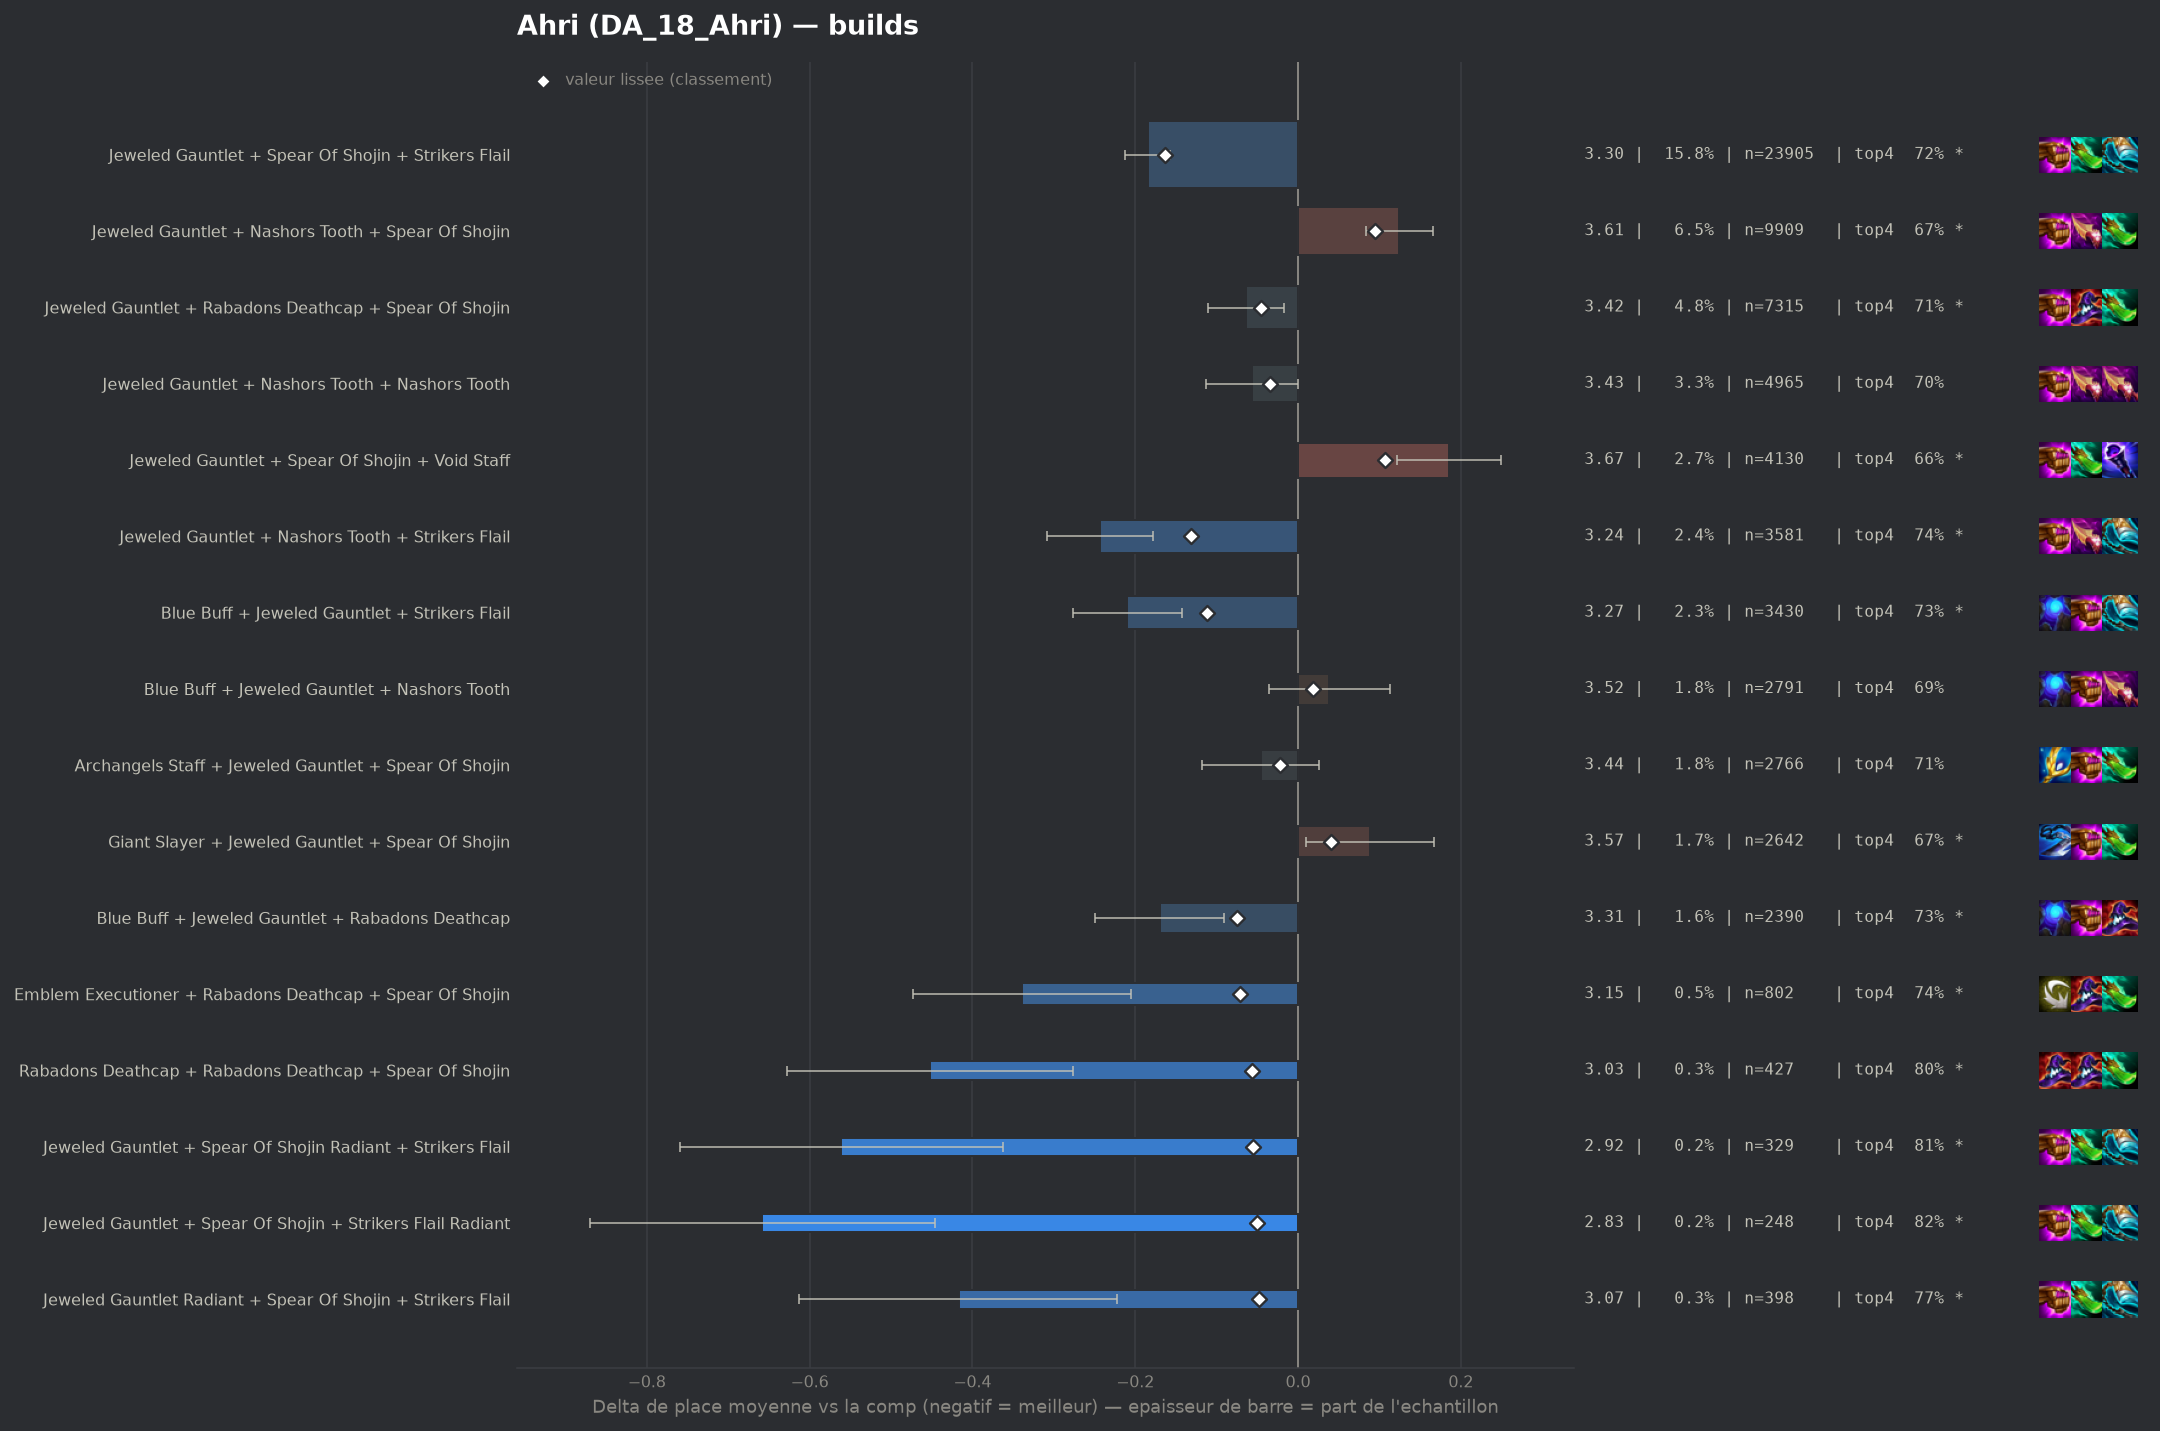

Values plotted in this chart, from the file beside it:
group, label, n, share, avg_place, shrunk_avg, score, d_avg, d_avg_pess, impact, d_top4, win, top2, top4, sd, z, p, significant
populaire, Jeweled Gauntlet + Spear Of Shojin + Str…, 23905, 0.158, 3.301, 3.321, -0.164, -0.184, -0.157, 0.0259, 0.0304, 0.2352, 0.43, 0.724, 1.993, -13.27, 0.0, True
populaire, Jeweled Gauntlet + Nashors Tooth + Strik…, 3581, 0.02367, 3.242, 3.353, -0.132, -0.243, -0.178, 0.0031, 0.0439, 0.2432, 0.4429, 0.7375, 1.975, -7.29, 0.0, True
populaire, Blue Buff + Jeweled Gauntlet + Strikers …, 3430, 0.02267, 3.275, 3.373, -0.112, -0.21, -0.143, 0.0025, 0.0379, 0.2359, 0.4344, 0.7315, 1.976, -6.16, 0.0, True
pepite, Blue Buff + Jeweled Gauntlet + Rabadons …, 2390, 0.0158, 3.315, 3.41, -0.075, -0.17, -0.091, 0.0012, 0.0361, 0.2176, 0.4155, 0.7297, 1.96, -4.21, 3e-05, True
pepite, Emblem Executioner + Rabadons Deathcap +…, 802, 0.005301, 3.146, 3.414, -0.071, -0.339, -0.205, 0.0004, 0.047, 0.2594, 0.4576, 0.7406, 1.931, -4.96, 0.0, True
pepite, Rabadons Deathcap + Rabadons Deathcap + …, 427, 0.002822, 3.033, 3.429, -0.056, -0.452, -0.276, 0.0002, 0.1027, 0.2506, 0.4684, 0.7963, 1.85, -5.04, 0.0, True
pepite, Jeweled Gauntlet + Spear Of Shojin Radia…, 329, 0.002175, 2.924, 3.43, -0.055, -0.561, -0.363, 0.0001, 0.1119, 0.2766, 0.5106, 0.8055, 1.834, -5.54, 0.0, True
pepite, Jeweled Gauntlet + Spear Of Shojin + Str…, 248, 0.001639, 2.827, 3.435, -0.05, -0.658, -0.446, 0.0001, 0.129, 0.2984, 0.496, 0.8226, 1.701, -6.09, 0.0, True
pepite, Jeweled Gauntlet Radiant + Spear Of Shoj…, 398, 0.002631, 3.068, 3.437, -0.048, -0.417, -0.222, 0.0001, 0.0727, 0.2814, 0.495, 0.7663, 1.986, -4.19, 3e-05, True
populaire, Jeweled Gauntlet + Rabadons Deathcap + S…, 7315, 0.04835, 3.421, 3.44, -0.045, -0.064, -0.017, 0.0022, 0.0143, 0.2062, 0.3973, 0.7079, 1.991, -2.69, 0.00722, True
, Emblem Executioner + Spear Of Shojin + S…, 497, 0.003285, 3.165, 3.44, -0.045, -0.32, -0.144, 0.0001, 0.0529, 0.2777, 0.4608, 0.7465, 2.0, -3.56, 0.00037, True
, Emblem Executioner + Blue Buff + Rabadon…, 313, 0.002069, 3.032, 3.443, -0.042, -0.453, -0.231, 0.0001, 0.0764, 0.3163, 0.492, 0.77, 2.0, -4.0, 6e-05, True
, Blue Buff Radiant + Jeweled Gauntlet + S…, 168, 0.00111, 2.72, 3.445, -0.04, -0.765, -0.497, 0.0, 0.1159, 0.3214, 0.5893, 0.8095, 1.769, -5.6, 0.0, True
, Blue Buff + Rabadons Deathcap + Rabadons…, 183, 0.00121, 2.803, 3.446, -0.039, -0.682, -0.428, 0.0, 0.1261, 0.306, 0.541, 0.8197, 1.751, -5.26, 0.0, True
populaire, Jeweled Gauntlet + Nashors Tooth + Nasho…, 4965, 0.03282, 3.429, 3.45, -0.035, -0.056, -0.0, 0.0011, 0.0099, 0.2097, 0.3938, 0.7035, 1.988, -1.97, 0.04926, False
, Morellonomicon + Spear Of Shojin + Void …, 390, 0.002578, 3.21, 3.454, -0.031, -0.275, -0.086, 0.0001, 0.0602, 0.2077, 0.441, 0.7538, 1.901, -2.85, 0.00436, True
, Red Buff + Spear Of Shojin + Void Staff, 153, 0.001011, 2.843, 3.454, -0.031, -0.642, -0.33, 0.0, 0.1103, 0.3464, 0.5556, 0.8039, 1.964, -4.04, 5e-05, True
, Blue Buff + Giant Slayer + Rabadons Deat…, 201, 0.001328, 3.0, 3.455, -0.03, -0.485, -0.259, 0.0, 0.1323, 0.209, 0.4279, 0.8259, 1.633, -4.21, 3e-05, True
, Blue Buff + Jeweled Gauntlet + Morellono…, 358, 0.002366, 3.212, 3.456, -0.029, -0.273, -0.07, 0.0001, 0.0438, 0.2458, 0.4441, 0.7374, 1.955, -2.64, 0.00838, True
, Emblem Executioner + Nashors Tooth + Rab…, 355, 0.002346, 3.211, 3.456, -0.029, -0.274, -0.078, 0.0001, 0.0613, 0.2085, 0.4282, 0.7549, 1.874, -2.75, 0.006, True
, Adaptive Helm + Blue Buff + Rabadons Dea…, 178, 0.001176, 2.955, 3.456, -0.029, -0.53, -0.276, 0.0, 0.1154, 0.2472, 0.4607, 0.809, 1.725, -4.1, 4e-05, True
, Adaptive Helm + Morellonomicon + Void St…, 99, 0.0006543, 2.596, 3.457, -0.028, -0.889, -0.554, 0.0, 0.165, 0.3636, 0.5758, 0.8586, 1.699, -5.2, 0.0, True
, Blue Buff + Morellonomicon + Void Staff, 149, 0.0009848, 2.94, 3.459, -0.026, -0.545, -0.227, 0.0, 0.0983, 0.3221, 0.5235, 0.7919, 1.984, -3.35, 0.0008, True
, Blue Buff Radiant + Jeweled Gauntlet + R…, 95, 0.0006279, 2.642, 3.459, -0.026, -0.843, -0.495, 0.0, 0.1485, 0.3474, 0.5368, 0.8421, 1.728, -4.75, 0.0, True
, Archangels Staff + Blue Buff + Jeweled G…, 911, 0.006021, 3.377, 3.46, -0.025, -0.108, 0.0, 0.0002, 0.0254, 0.2042, 0.3853, 0.719, 1.918, -1.7, 0.08877, False
, Archangels Staff + Archangels Staff + Ar…, 292, 0.00193, 3.209, 3.461, -0.024, -0.276, -0.056, 0.0, 0.0427, 0.2158, 0.4555, 0.7363, 1.92, -2.45, 0.0141, True
, Morellonomicon + Rabadons Deathcap + Spe…, 248, 0.001639, 3.165, 3.461, -0.024, -0.32, -0.088, 0.0, 0.0645, 0.2097, 0.4597, 0.7581, 1.862, -2.7, 0.00692, True
populaire, Archangels Staff + Jeweled Gauntlet + Sp…, 2766, 0.01828, 3.439, 3.463, -0.022, -0.046, 0.0, 0.0004, 0.0121, 0.1931, 0.3782, 0.7057, 1.907, -1.25, 0.2117, False
, Jeweled Gauntlet + Nashors Tooth Radiant…, 213, 0.001408, 3.164, 3.464, -0.021, -0.321, -0.052, 0.0, 0.0529, 0.2723, 0.4789, 0.7465, 1.997, -2.34, 0.01917, True
, Eternal Pact + Blue Buff + Jeweled Gaunt…, 135, 0.0008923, 3.0, 3.464, -0.021, -0.485, -0.171, 0.0, 0.1064, 0.2741, 0.4667, 0.8, 1.862, -3.02, 0.00249, True
, Adaptive Helm + Jeweled Gauntlet + Strik…, 493, 0.003258, 3.343, 3.465, -0.02, -0.142, 0.0, 0.0001, 0.0366, 0.2069, 0.4037, 0.7302, 1.956, -1.61, 0.1072, False
, Adaptive Helm + Rabadons Deathcap + Spea…, 219, 0.001447, 3.183, 3.465, -0.02, -0.302, -0.054, 0.0, 0.0461, 0.242, 0.4201, 0.7397, 1.876, -2.38, 0.01717, True
, Giant Slayer + Morellonomicon + Spear Of…, 133, 0.0008791, 3.0, 3.465, -0.02, -0.485, -0.163, 0.0, 0.1034, 0.2857, 0.5038, 0.797, 1.892, -2.96, 0.00313, True
, Blue Buff + Morellonomicon + Rabadons De…, 116, 0.0007667, 2.957, 3.466, -0.019, -0.528, -0.203, 0.0, 0.1254, 0.2414, 0.4828, 0.819, 1.788, -3.18, 0.00147, True
, Emblem Invoker + Blue Buff + Jeweled Gau…, 107, 0.0007072, 2.935, 3.466, -0.019, -0.55, -0.217, 0.0, 0.0728, 0.271, 0.486, 0.7664, 1.758, -3.24, 0.0012, True
, Blue Buff + Giant Slayer + Void Staff, 92, 0.0006081, 2.848, 3.466, -0.019, -0.637, -0.306, 0.0, 0.1434, 0.2283, 0.5109, 0.837, 1.621, -3.77, 0.00016, True
, Archangels Staff + Blue Buff + Void Staf…, 107, 0.0007072, 2.944, 3.467, -0.018, -0.541, -0.213, 0.0, 0.1288, 0.2523, 0.486, 0.8224, 1.728, -3.24, 0.00121, True
, Blue Buff + Rabadons Deathcap + Void Sta…, 261, 0.001725, 3.276, 3.468, -0.017, -0.209, 0.0, 0.0, 0.0497, 0.2146, 0.41, 0.7433, 1.898, -1.78, 0.07532, False
, Emblem Executioner + Nashors Tooth + Str…, 240, 0.001586, 3.254, 3.468, -0.017, -0.231, 0.0, 0.0, 0.0439, 0.2583, 0.4208, 0.7375, 1.953, -1.83, 0.06734, False
, Giant Slayer + Rabadons Deathcap + Spear…, 474, 0.003133, 3.367, 3.469, -0.016, -0.118, 0.0, 0.0001, -0.0037, 0.2046, 0.4304, 0.6899, 1.954, -1.31, 0.1897, False
, Eternal Pact + Jeweled Gauntlet + Strike…, 127, 0.0008394, 3.118, 3.47, -0.015, -0.367, -0.042, 0.0, 0.1095, 0.2126, 0.4803, 0.8031, 1.868, -2.21, 0.02696, True
, Blue Buff + Hextech Gunblade + Rabadons …, 84, 0.0005552, 2.94, 3.47, -0.015, -0.545, -0.168, 0.0, 0.1159, 0.2857, 0.4881, 0.8095, 1.762, -2.83, 0.00463, True
, Emblem Executioner + Blue Buff + Nashors…, 68, 0.0004494, 2.824, 3.47, -0.015, -0.661, -0.23, 0.0, 0.1005, 0.3088, 0.5294, 0.7941, 1.814, -3.01, 0.00265, True
, Emblem Executioner + Rabadons Deathcap +…, 50, 0.0003305, 2.56, 3.47, -0.015, -0.925, -0.461, 0.0, 0.1464, 0.36, 0.58, 0.84, 1.675, -3.9, 9e-05, True
, Hextech Gunblade + Rabadons Deathcap + S…, 165, 0.001091, 3.218, 3.471, -0.014, -0.267, 0.0, 0.0, 0.0337, 0.2485, 0.4424, 0.7273, 1.923, -1.78, 0.07487, False
, Adaptive Helm + Archangels Staff + Spear…, 96, 0.0006345, 3.021, 3.471, -0.014, -0.464, -0.121, 0.0, 0.0876, 0.2708, 0.4271, 0.7812, 1.714, -2.65, 0.00799, True
, Adaptive Helm + Jeweled Gauntlet + Rabad…, 437, 0.002888, 3.38, 3.472, -0.013, -0.105, 0.0, 0.0, 0.0432, 0.1602, 0.3844, 0.7368, 1.836, -1.2, 0.2321, False
, Archangels Staff + Rabadons Deathcap + S…, 430, 0.002842, 3.377, 3.472, -0.013, -0.108, 0.0, 0.0, 0.018, 0.2233, 0.4023, 0.7116, 1.985, -1.13, 0.2589, False
, Emblem Executioner + Nashors Tooth + Spe…, 293, 0.001937, 3.334, 3.472, -0.013, -0.151, 0.0, 0.0, 0.0026, 0.2765, 0.4164, 0.6962, 2.05, -1.26, 0.2092, False
, Emblem Executioner + Nashors Tooth + Nas…, 123, 0.000813, 3.146, 3.472, -0.013, -0.339, 0.0, 0.0, 0.0544, 0.2683, 0.5041, 0.748, 2.007, -1.87, 0.06137, False
, Emblem Invoker + Jeweled Gauntlet + Stri…, 86, 0.0005684, 3.023, 3.472, -0.013, -0.462, -0.071, 0.0, 0.0622, 0.2442, 0.5, 0.7558, 1.849, -2.32, 0.02059, True
, Jeweled Gauntlet + Morellonomicon + Stri…, 80, 0.0005288, 2.975, 3.472, -0.013, -0.51, -0.145, 0.0, 0.1314, 0.2625, 0.425, 0.825, 1.666, -2.74, 0.00619, True
, Adaptive Helm Radiant + Jeweled Gauntlet…, 76, 0.0005023, 2.934, 3.472, -0.013, -0.551, -0.082, 0.0, 0.0696, 0.3684, 0.5395, 0.7632, 2.086, -2.3, 0.02137, True
, Emblem Executioner + Adaptive Helm + Rab…, 67, 0.0004428, 2.881, 3.472, -0.013, -0.604, -0.148, 0.0, 0.1124, 0.2985, 0.5672, 0.806, 1.905, -2.6, 0.00941, True
, Jeweled Gauntlet + Nashors Tooth Radiant…, 65, 0.0004296, 2.846, 3.472, -0.013, -0.639, -0.201, 0.0, 0.1218, 0.2769, 0.5385, 0.8154, 1.799, -2.86, 0.00422, True
, Spear Of Shojin + Spear Of Shojin + Void…, 64, 0.000423, 2.875, 3.472, -0.013, -0.61, -0.184, 0.0, 0.1345, 0.25, 0.5156, 0.8281, 1.737, -2.81, 0.00496, True
, Emblem Executioner + Archangels Staff + …, 57, 0.0003767, 2.807, 3.472, -0.013, -0.678, -0.239, 0.0, 0.131, 0.2456, 0.5614, 0.8246, 1.69, -3.03, 0.00247, True
, Emblem Executioner + Jeweled Gauntlet + …, 44, 0.0002908, 2.568, 3.472, -0.013, -0.917, -0.318, 0.0, 0.1019, 0.4773, 0.6591, 0.7955, 2.027, -3.0, 0.0027, True
, Adaptive Helm + Blue Buff + Jeweled Gaun…, 772, 0.005102, 3.424, 3.473, -0.012, -0.061, 0.0, 0.0001, 0.024, 0.1826, 0.386, 0.7176, 1.915, -0.89, 0.3743, False
, Blue Buff + Hextech Gunblade + Jeweled G…, 456, 0.003014, 3.395, 3.473, -0.012, -0.09, 0.0, 0.0, 0.0454, 0.182, 0.3728, 0.739, 1.841, -1.05, 0.2959, False
... 302 more rows
